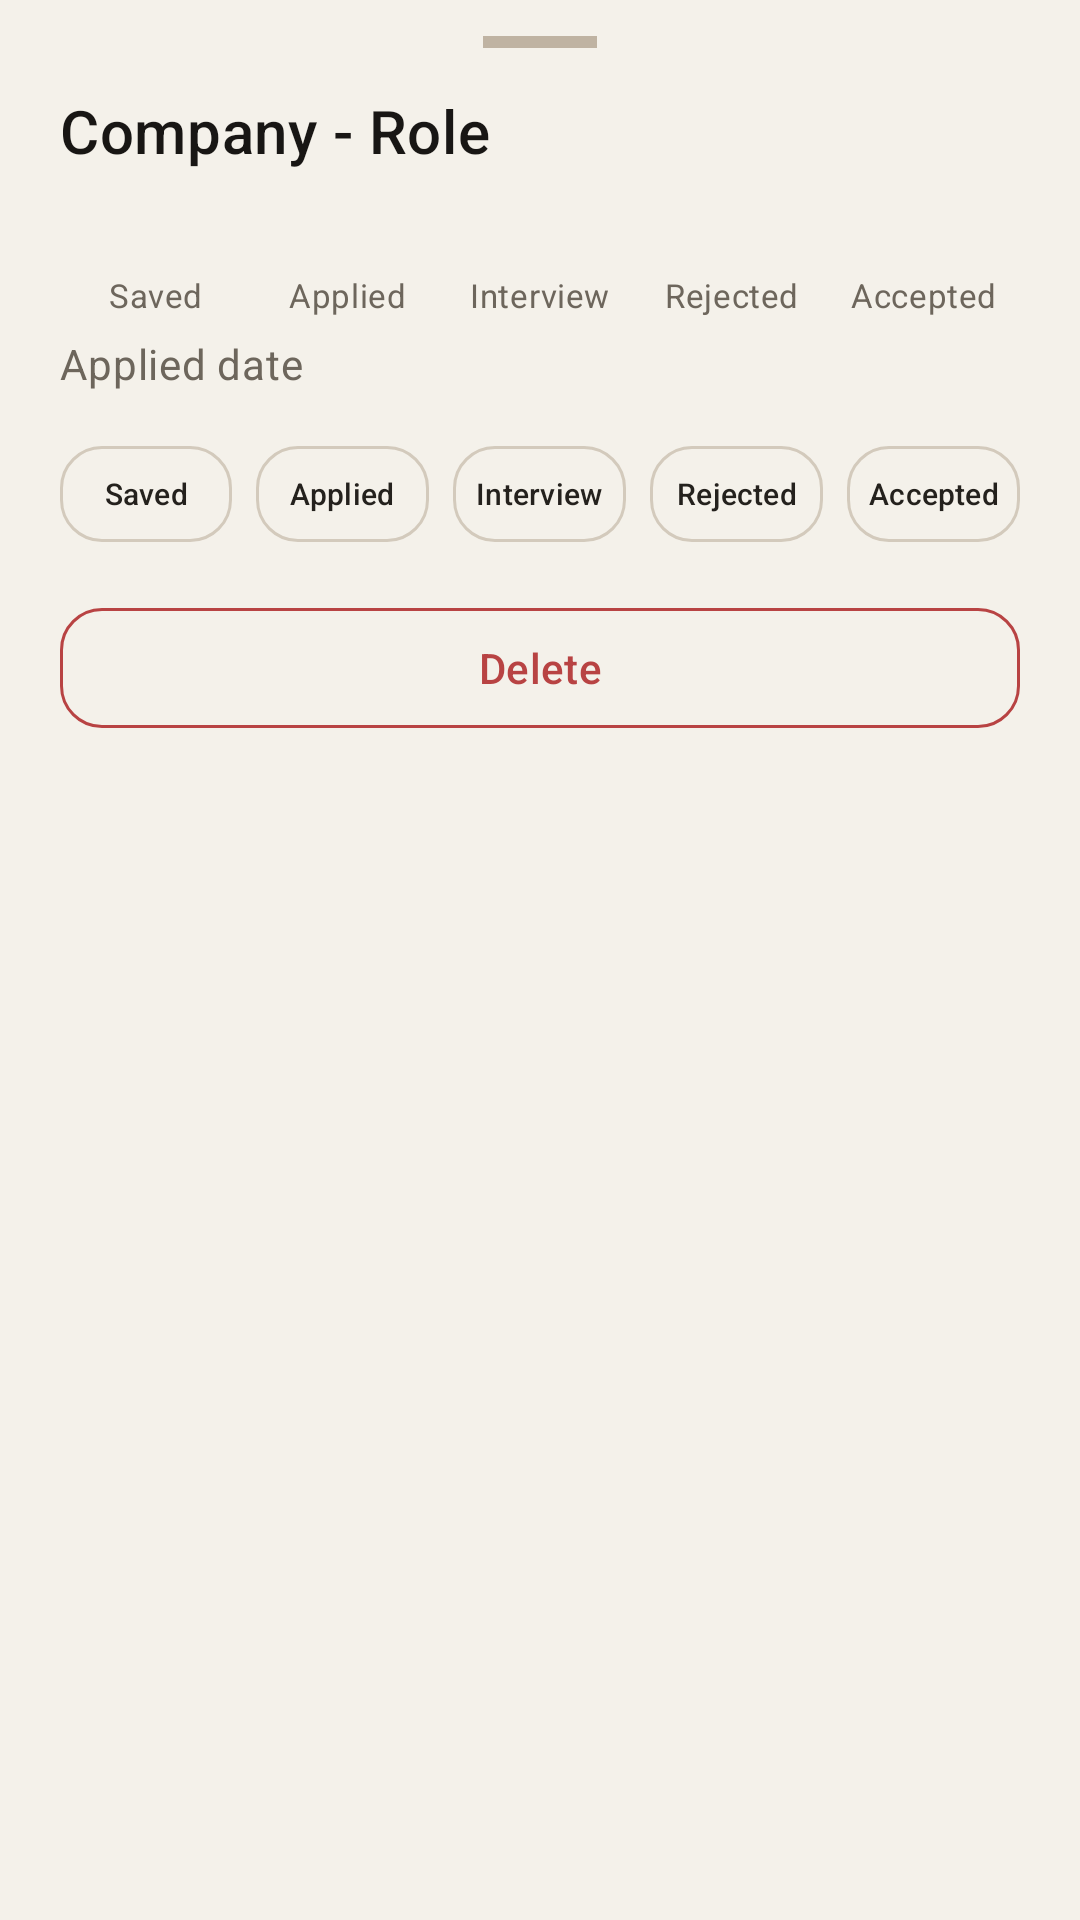

Android layout source for this screen:
<!-- AndroidManifest.xml: application theme Theme.MyApplication -->
<!-- res/layout/bottom_sheet_application_detail.xml -->
<?xml version="1.0" encoding="utf-8"?>
<LinearLayout xmlns:android="http://schemas.android.com/apk/res/android"
    xmlns:app="http://schemas.android.com/apk/res-auto"
    android:layout_width="match_parent"
    android:layout_height="wrap_content"
    android:orientation="vertical"
    android:paddingStart="20dp"
    android:paddingTop="12dp"
    android:paddingEnd="20dp"
    android:paddingBottom="18dp">

    <View
        android:layout_width="38dp"
        android:layout_height="4dp"
        android:layout_gravity="center_horizontal"
        android:background="@color/outline_variant" />

    <TextView
        android:id="@+id/tvBottomSheetTitle"
        style="@style/TextAppearance.App.Section"
        android:layout_width="match_parent"
        android:layout_height="wrap_content"
        android:layout_marginTop="14dp"
        android:text="Company - Role"
        android:textSize="20sp" />

    <LinearLayout
        android:layout_width="match_parent"
        android:layout_height="wrap_content"
        android:layout_marginTop="14dp"
        android:orientation="horizontal"
        android:weightSum="5">

        <LinearLayout
            android:layout_width="0dp"
            android:layout_height="wrap_content"
            android:layout_weight="1"
            android:gravity="center"
            android:orientation="vertical">

            <View
                android:id="@+id/stepSavedCircle"
                android:layout_width="14dp"
                android:layout_height="14dp" />

            <TextView
                android:id="@+id/stepSavedLabel"
                style="@style/TextAppearance.App.Muted"
                android:layout_width="wrap_content"
                android:layout_height="wrap_content"
                android:layout_marginTop="6dp"
                android:text="Saved"
                android:textSize="11sp" />

        </LinearLayout>

        <LinearLayout
            android:layout_width="0dp"
            android:layout_height="wrap_content"
            android:layout_weight="1"
            android:gravity="center"
            android:orientation="vertical">

            <View
                android:id="@+id/stepAppliedCircle"
                android:layout_width="14dp"
                android:layout_height="14dp" />

            <TextView
                android:id="@+id/stepAppliedLabel"
                style="@style/TextAppearance.App.Muted"
                android:layout_width="wrap_content"
                android:layout_height="wrap_content"
                android:layout_marginTop="6dp"
                android:text="Applied"
                android:textSize="11sp" />

        </LinearLayout>

        <LinearLayout
            android:layout_width="0dp"
            android:layout_height="wrap_content"
            android:layout_weight="1"
            android:gravity="center"
            android:orientation="vertical">

            <View
                android:id="@+id/stepInterviewCircle"
                android:layout_width="14dp"
                android:layout_height="14dp" />

            <TextView
                android:id="@+id/stepInterviewLabel"
                style="@style/TextAppearance.App.Muted"
                android:layout_width="wrap_content"
                android:layout_height="wrap_content"
                android:layout_marginTop="6dp"
                android:text="Interview"
                android:textSize="11sp" />

        </LinearLayout>

        <LinearLayout
            android:layout_width="0dp"
            android:layout_height="wrap_content"
            android:layout_weight="1"
            android:gravity="center"
            android:orientation="vertical">

            <View
                android:id="@+id/stepRejectedCircle"
                android:layout_width="14dp"
                android:layout_height="14dp" />

            <TextView
                android:id="@+id/stepRejectedLabel"
                style="@style/TextAppearance.App.Muted"
                android:layout_width="wrap_content"
                android:layout_height="wrap_content"
                android:layout_marginTop="6dp"
                android:text="Rejected"
                android:textSize="11sp" />

        </LinearLayout>

        <LinearLayout
            android:layout_width="0dp"
            android:layout_height="wrap_content"
            android:layout_weight="1"
            android:gravity="center"
            android:orientation="vertical">

            <View
                android:id="@+id/stepAcceptedCircle"
                android:layout_width="14dp"
                android:layout_height="14dp" />

            <TextView
                android:id="@+id/stepAcceptedLabel"
                style="@style/TextAppearance.App.Muted"
                android:layout_width="wrap_content"
                android:layout_height="wrap_content"
                android:layout_marginTop="6dp"
                android:text="Accepted"
                android:textSize="11sp" />

        </LinearLayout>

    </LinearLayout>

    <TextView
        android:id="@+id/tvBottomSheetNotes"
        style="@style/TextAppearance.App.Muted"
        android:layout_width="match_parent"
        android:layout_height="wrap_content"
        android:layout_marginTop="14dp"
        android:text="Notes"
        android:visibility="gone" />

    <TextView
        android:id="@+id/tvBottomSheetDate"
        style="@style/TextAppearance.App.Muted"
        android:layout_width="match_parent"
        android:layout_height="wrap_content"
        android:layout_marginTop="6dp"
        android:text="Applied date" />

    <LinearLayout
        android:layout_width="match_parent"
        android:layout_height="wrap_content"
        android:layout_marginTop="14dp"
        android:orientation="horizontal"
        android:weightSum="5">

        <com.google.android.material.button.MaterialButton
            android:id="@+id/btnStatusSaved"
            style="@style/Widget.App.Button.Outlined"
            android:layout_width="0dp"
            android:layout_height="wrap_content"
            android:layout_marginEnd="4dp"
            android:layout_weight="1"
            android:minHeight="40dp"
            android:paddingStart="0dp"
            android:paddingEnd="0dp"
            android:text="Saved"
            android:textSize="10sp" />

        <com.google.android.material.button.MaterialButton
            android:id="@+id/btnStatusApplied"
            style="@style/Widget.App.Button.Outlined"
            android:layout_width="0dp"
            android:layout_height="wrap_content"
            android:layout_marginStart="4dp"
            android:layout_marginEnd="4dp"
            android:layout_weight="1"
            android:minHeight="40dp"
            android:paddingStart="0dp"
            android:paddingEnd="0dp"
            android:text="Applied"
            android:textSize="10sp" />

        <com.google.android.material.button.MaterialButton
            android:id="@+id/btnStatusInterview"
            style="@style/Widget.App.Button.Outlined"
            android:layout_width="0dp"
            android:layout_height="wrap_content"
            android:layout_marginStart="4dp"
            android:layout_marginEnd="4dp"
            android:layout_weight="1"
            android:minHeight="40dp"
            android:paddingStart="0dp"
            android:paddingEnd="0dp"
            android:text="Interview"
            android:textSize="10sp" />

        <com.google.android.material.button.MaterialButton
            android:id="@+id/btnStatusRejected"
            style="@style/Widget.App.Button.Outlined"
            android:layout_width="0dp"
            android:layout_height="wrap_content"
            android:layout_marginStart="4dp"
            android:layout_marginEnd="4dp"
            android:layout_weight="1"
            android:minHeight="40dp"
            android:paddingStart="0dp"
            android:paddingEnd="0dp"
            android:text="Rejected"
            android:textSize="10sp" />

        <com.google.android.material.button.MaterialButton
            android:id="@+id/btnStatusAccepted"
            style="@style/Widget.App.Button.Outlined"
            android:layout_width="0dp"
            android:layout_height="wrap_content"
            android:layout_marginStart="4dp"
            android:layout_weight="1"
            android:minHeight="40dp"
            android:paddingStart="0dp"
            android:paddingEnd="0dp"
            android:text="Accepted"
            android:textSize="10sp" />

    </LinearLayout>

    <com.google.android.material.button.MaterialButton
        android:id="@+id/btnBottomSheetDelete"
        style="@style/Widget.App.Button.Outlined"
        android:layout_width="match_parent"
        android:layout_height="wrap_content"
        android:layout_marginTop="14dp"
        android:text="Delete"
        android:textColor="@color/error"
        app:strokeColor="@color/error" />

</LinearLayout>
<!-- resources referenced by this layout -->
<resources>
  <color name="error">#B84343</color>
  <color name="outline_variant">#BFB3A2</color>
  <style name="TextAppearance.App.Muted" parent="TextAppearance.Material3.BodyMedium">
          <item name="android:textColor">@color/on_surface_variant</item>
      </style>
  <style name="TextAppearance.App.Section" parent="TextAppearance.Material3.TitleMedium">
          <item name="android:fontFamily">sans-serif-medium</item>
          <item name="android:textSize">16sp</item>
          <item name="android:textColor">@color/on_background</item>
      </style>
  <style name="Theme.MyApplication" parent="Base.Theme.MyApplication" />
  <color name="on_surface_variant">#6D665C</color>
  <color name="on_background">#181614</color>
  <color name="outline">#D3CABC</color>
  <color name="on_surface">#24211D</color>
  <color name="primary">#1E3A32</color>
  <color name="primary_dark">#142922</color>
  <color name="on_primary">#FFFFFF</color>
  <color name="primary_container">#DFECE6</color>
  <color name="secondary">#6F6256</color>
  <color name="secondary_dark">#5B5046</color>
  <color name="on_secondary">#FFFFFF</color>
  <color name="secondary_container">#EEE6DD</color>
  <color name="tertiary">#8E6C3A</color>
  <color name="tertiary_container">#F3E7D3</color>
  <color name="background">#F4F1EA</color>
  <color name="surface">#FFFCF6</color>
  <color name="surface_variant">#EFE9DE</color>
  <style name="ShapeAppearance.App.SmallComponent" parent="ShapeAppearance.Material3.SmallComponent">
          <item name="cornerFamily">rounded</item>
          <item name="cornerSize">10dp</item>
      </style>
  <style name="ShapeAppearance.App.MediumComponent" parent="ShapeAppearance.Material3.MediumComponent">
          <item name="cornerFamily">rounded</item>
          <item name="cornerSize">14dp</item>
      </style>
  <style name="ShapeAppearance.App.LargeComponent" parent="ShapeAppearance.Material3.LargeComponent">
          <item name="cornerFamily">rounded</item>
          <item name="cornerSize">22dp</item>
      </style>
  <style name="Widget.App.CardView" parent="Widget.Material3.CardView.Outlined">
          <item name="cardCornerRadius">18dp</item>
          <item name="cardElevation">0dp</item>
          <item name="strokeColor">@color/outline</item>
          <item name="strokeWidth">1dp</item>
          <item name="cardBackgroundColor">@color/card_background</item>
      </style>
  <style name="Widget.App.Button" parent="Widget.Material3.Button">
          <item name="cornerRadius">14dp</item>
          <item name="android:textAllCaps">false</item>
          <item name="android:minHeight">48dp</item>
          <item name="insetTop">0dp</item>
          <item name="insetBottom">0dp</item>
          <item name="backgroundTint">@color/primary</item>
          <item name="android:textColor">@color/on_primary</item>
          <item name="android:fontFamily">sans-serif-medium</item>
      </style>
  <style name="Widget.App.TextInputLayout" parent="Widget.Material3.TextInputLayout.OutlinedBox">
          <item name="boxBackgroundColor">@color/surface</item>
          <item name="boxStrokeColor">@color/outline</item>
          <item name="boxStrokeWidth">1dp</item>
          <item name="boxStrokeWidthFocused">2dp</item>
          <item name="shapeAppearance">@style/ShapeAppearance.App.MediumComponent</item>
          <item name="hintTextColor">@color/on_surface_variant</item>
      </style>
  <style name="Widget.App.BottomNavigationView" parent="Widget.Material3.BottomNavigationView">
          <item name="itemIconTint">@color/bottom_nav_item_color</item>
          <item name="itemTextColor">@color/bottom_nav_item_color</item>
          <item name="itemActiveIndicatorStyle">@style/App.BottomNavigationView.ActiveIndicator</item>
      </style>
  <color name="card_background">#FFFCF6</color>
  <style name="App.BottomNavigationView.ActiveIndicator" parent="Widget.Material3.BottomNavigationView.ActiveIndicator">
          <item name="android:color">@color/primary_container</item>
      </style>
</resources>
